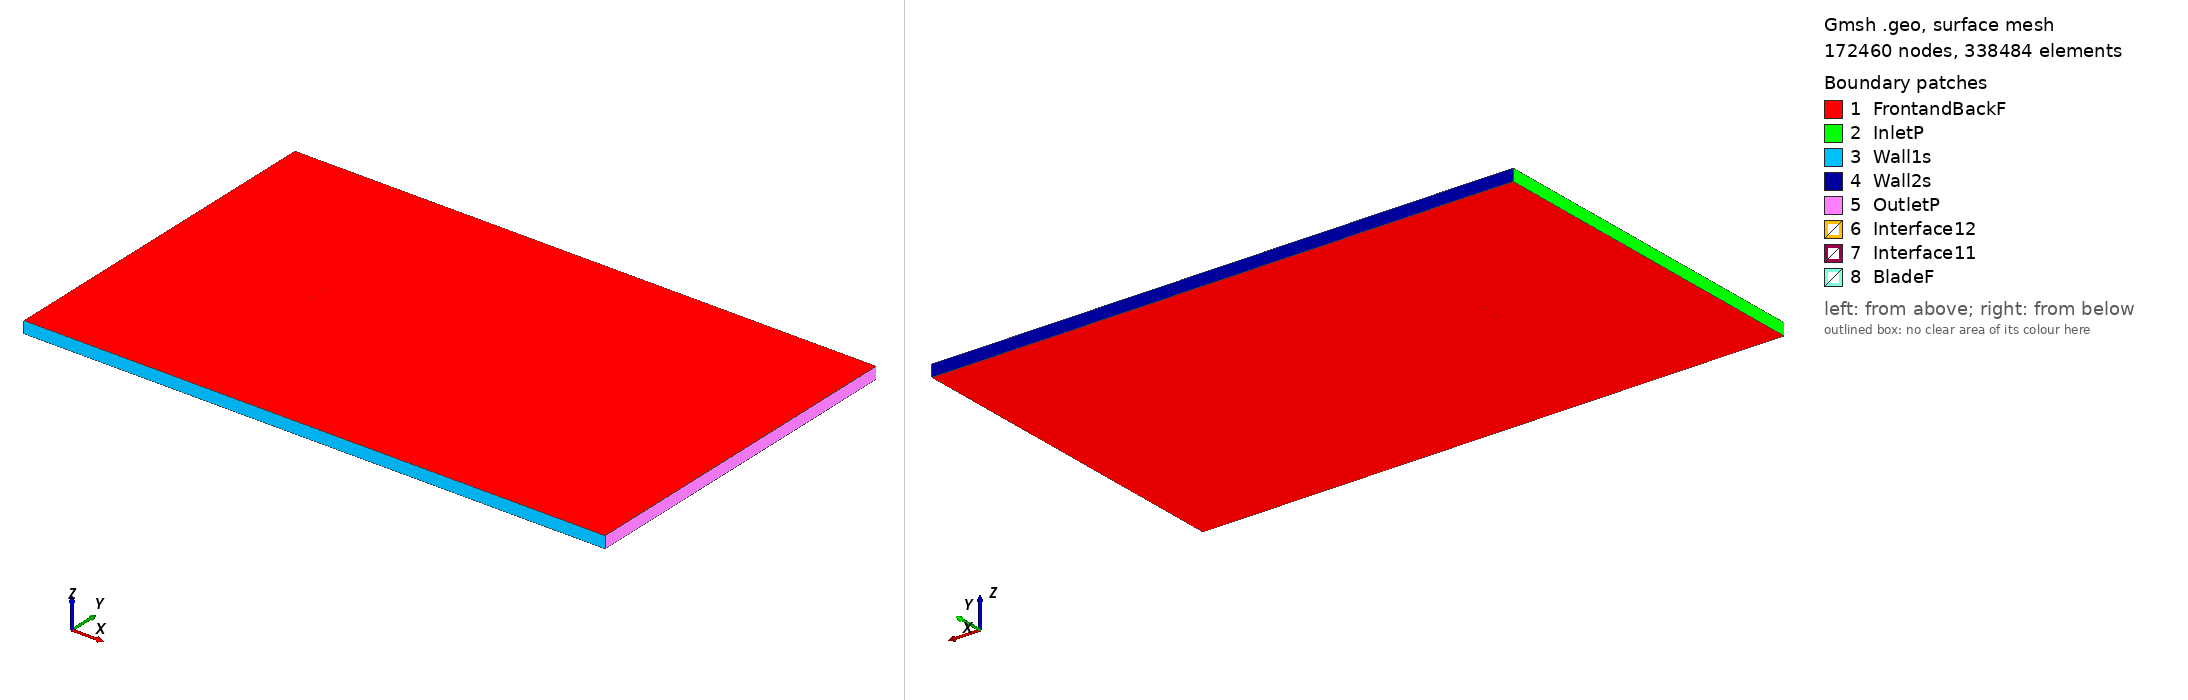

Gmsh geometry script, surface-meshed: 172460 nodes, 338484 surface elements. Boundary patches (legend numbers): 1 FrontandBackF, 2 InletP, 3 Wall1s, 4 Wall2s, 5 OutletP, 6 Interface12, 7 Interface11, 8 BladeF. Left view from above one corner, right view from below the opposite corner. Legend entries are the model's physical surfaces. The drawing asked Gmsh for element sizes between 1% and 20% of the model's largest extent; the script's own settings can give other sizes.

=== e818_tsr_3.6441_aoa_-8.3253.geo (drawn) ===
SetFactory("OpenCASCADE");

Point(1) = {0.073833, 0.748792, 0, 1.0};
Point(2) = {0.072703, 0.748864, 0, 1.0};
Point(3) = {0.068120, 0.749173, 0, 1.0};
Point(4) = {0.062907, 0.749474, 0, 1.0};
Point(5) = {0.057155, 0.749738, 0, 1.0};
Point(6) = {0.050959, 0.749936, 0, 1.0};
Point(7) = {0.044415, 0.750000, 0, 1.0};
Point(8) = {0.037569, 0.749847, 0, 1.0};
Point(9) = {0.030413, 0.749442, 0, 1.0};
Point(10) = {0.022971, 0.748828, 0, 1.0};
Point(11) = {0.015324, 0.748031, 0, 1.0};
Point(12) = {0.007549, 0.747069, 0, 1.0};
Point(13) = {-0.000273, 0.745954, 0, 1.0};
Point(14) = {-0.008060, 0.744706, 0, 1.0};
Point(15) = {-0.015732, 0.743336, 0, 1.0};
Point(16) = {-0.023212, 0.741864, 0, 1.0};
Point(17) = {-0.030421, 0.740308, 0, 1.0};
Point(18) = {-0.037286, 0.738691, 0, 1.0};
Point(19) = {-0.043738, 0.737031, 0, 1.0};
Point(20) = {-0.049710, 0.735352, 0, 1.0};
Point(21) = {-0.055142, 0.733676, 0, 1.0};
Point(22) = {-0.059979, 0.732030, 0, 1.0};
Point(23) = {-0.064172, 0.730438, 0, 1.0};
Point(24) = {-0.067685, 0.728932, 0, 1.0};
Point(25) = {-0.070474, 0.727539, 0, 1.0};
Point(26) = {-0.072516, 0.726296, 0, 1.0};
Point(27) = {-0.073248, 0.725748, 0, 1.0};
Point(28) = {-0.073854, 0.725154, 0, 1.0};
Point(29) = {-0.074103, 0.724820, 0, 1.0};
Point(30) = {-0.074200, 0.724612, 0, 1.0};
Point(31) = {-0.074210, 0.724499, 0, 1.0};
Point(32) = {-0.074164, 0.724396, 0, 1.0};
Point(33) = {-0.074004, 0.724232, 0, 1.0};
Point(34) = {-0.073661, 0.723998, 0, 1.0};
Point(35) = {-0.072897, 0.723637, 0, 1.0};
Point(36) = {-0.072027, 0.723359, 0, 1.0};
Point(37) = {-0.069715, 0.722860, 0, 1.0};
Point(38) = {-0.066672, 0.722472, 0, 1.0};
Point(39) = {-0.062942, 0.722229, 0, 1.0};
Point(40) = {-0.058581, 0.722158, 0, 1.0};
Point(41) = {-0.053643, 0.722295, 0, 1.0};
Point(42) = {-0.048171, 0.722690, 0, 1.0};
Point(43) = {-0.042175, 0.723373, 0, 1.0};
Point(44) = {-0.035679, 0.724324, 0, 1.0};
Point(45) = {-0.028729, 0.725529, 0, 1.0};
Point(46) = {-0.021380, 0.726963, 0, 1.0};
Point(47) = {-0.013690, 0.728601, 0, 1.0};
Point(48) = {-0.005722, 0.730405, 0, 1.0};
Point(49) = {0.002454, 0.732339, 0, 1.0};
Point(50) = {0.010762, 0.734349, 0, 1.0};
Point(51) = {0.019117, 0.736386, 0, 1.0};
Point(52) = {0.027426, 0.738391, 0, 1.0};
Point(53) = {0.035596, 0.740309, 0, 1.0};
Point(54) = {0.043513, 0.742085, 0, 1.0};
Point(55) = {0.051063, 0.743669, 0, 1.0};
Point(56) = {0.058126, 0.745017, 0, 1.0};
Point(57) = {0.064580, 0.746101, 0, 1.0};
Point(58) = {0.070304, 0.746901, 0, 1.0};
Point(59) = {0.074049, 0.747316, 0, 1.0};
Point(60) = {-0.073833, -0.748792, 0, 1.0};
Point(61) = {-0.072703, -0.748864, 0, 1.0};
Point(62) = {-0.068120, -0.749173, 0, 1.0};
Point(63) = {-0.062907, -0.749474, 0, 1.0};
Point(64) = {-0.057155, -0.749738, 0, 1.0};
Point(65) = {-0.050959, -0.749936, 0, 1.0};
Point(66) = {-0.044415, -0.750000, 0, 1.0};
Point(67) = {-0.037569, -0.749847, 0, 1.0};
Point(68) = {-0.030413, -0.749442, 0, 1.0};
Point(69) = {-0.022971, -0.748828, 0, 1.0};
Point(70) = {-0.015324, -0.748031, 0, 1.0};
Point(71) = {-0.007549, -0.747069, 0, 1.0};
Point(72) = {0.000273, -0.745954, 0, 1.0};
Point(73) = {0.008060, -0.744706, 0, 1.0};
Point(74) = {0.015732, -0.743336, 0, 1.0};
Point(75) = {0.023212, -0.741864, 0, 1.0};
Point(76) = {0.030421, -0.740308, 0, 1.0};
Point(77) = {0.037286, -0.738691, 0, 1.0};
Point(78) = {0.043738, -0.737031, 0, 1.0};
Point(79) = {0.049710, -0.735352, 0, 1.0};
Point(80) = {0.055142, -0.733676, 0, 1.0};
Point(81) = {0.059979, -0.732030, 0, 1.0};
Point(82) = {0.064172, -0.730438, 0, 1.0};
Point(83) = {0.067685, -0.728932, 0, 1.0};
Point(84) = {0.070474, -0.727539, 0, 1.0};
Point(85) = {0.072516, -0.726296, 0, 1.0};
Point(86) = {0.073248, -0.725748, 0, 1.0};
Point(87) = {0.073854, -0.725154, 0, 1.0};
Point(88) = {0.074103, -0.724820, 0, 1.0};
Point(89) = {0.074200, -0.724612, 0, 1.0};
Point(90) = {0.074210, -0.724499, 0, 1.0};
Point(91) = {0.074164, -0.724396, 0, 1.0};
Point(92) = {0.074004, -0.724232, 0, 1.0};
Point(93) = {0.073661, -0.723998, 0, 1.0};
Point(94) = {0.072897, -0.723637, 0, 1.0};
Point(95) = {0.072027, -0.723359, 0, 1.0};
Point(96) = {0.069715, -0.722860, 0, 1.0};
Point(97) = {0.066672, -0.722472, 0, 1.0};
Point(98) = {0.062942, -0.722229, 0, 1.0};
Point(99) = {0.058581, -0.722158, 0, 1.0};
Point(100) = {0.053643, -0.722295, 0, 1.0};
Point(101) = {0.048171, -0.722690, 0, 1.0};
Point(102) = {0.042175, -0.723373, 0, 1.0};
Point(103) = {0.035679, -0.724324, 0, 1.0};
Point(104) = {0.028729, -0.725529, 0, 1.0};
Point(105) = {0.021380, -0.726963, 0, 1.0};
Point(106) = {0.013690, -0.728601, 0, 1.0};
Point(107) = {0.005722, -0.730405, 0, 1.0};
Point(108) = {-0.002454, -0.732339, 0, 1.0};
Point(109) = {-0.010762, -0.734349, 0, 1.0};
Point(110) = {-0.019117, -0.736386, 0, 1.0};
Point(111) = {-0.027426, -0.738391, 0, 1.0};
Point(112) = {-0.035596, -0.740309, 0, 1.0};
Point(113) = {-0.043513, -0.742085, 0, 1.0};
Point(114) = {-0.051063, -0.743669, 0, 1.0};
Point(115) = {-0.058126, -0.745017, 0, 1.0};
Point(116) = {-0.064580, -0.746101, 0, 1.0};
Point(117) = {-0.070304, -0.746901, 0, 1.0};
Point(118) = {-0.074049, -0.747316, 0, 1.0};

// Lines: first blade (splines 1-4)
Spline(1) = {1:18};
Spline(2) = {18:45};
Spline(3) = {45:59};
Spline(4) = {59,1};

// Lines: second blade (splines 5-8)
Spline(5) = {60:77};
Spline(6) = {77:104};
Spline(7) = {104:118};
Spline(8) = {118,60};

// Outer domain (points 20001-4 and lines)
Point(119) = {-13.50000000, -15.00000000, 0, 1.0};
Point(120) = {-13.50000000, 15.00000000, 0, 1.0};
Point(121) = {36.00000000, 15.00000000, 0, 1.0};
Point(122) = {36.00000000, -15.00000000, 0, 1.0};
Line(11) = {119, 120};
Line(12) = {120, 121};
Line(13) = {121, 122};
Line(14) = {119, 122};

// Interface (between moving and stationary domain) (circles)
Circle(9) = {0, 0, 0, 0.80000000, 0, 2*Pi};
Circle(10) = {0, 0, 0, 0.80000000, 0, 2*Pi};

// Loops collect Lines/Splines/etc (blade1, blade2, domain, first circle)
Line Loop(1) = {1:4};
Line Loop(2) = {5:8};
Line Loop(3) = {11,12,13,-14};
Line Loop(4) = {9};

// BooleanDifference cuts out the circle/interface from the domain
Plane Surface(1) = {3};
Plane Surface(2) = {4};
BooleanDifference{ Surface{1}; Delete;}{ Surface{2}; Delete;}

// This one cuts out the blades from the inner circle/interface
Line Loop(6) = {10};
Plane Surface(5) = {6};
Plane Surface(6) = {1};
Plane Surface(7) = {2};
BooleanDifference{ Surface{5}; Delete;}{ Surface{6,7}; Delete;}

// extrude to 3rd dimension
Extrude {0, 0, 1} {Surface{1}; Surface{5}; Layers{1}; Recombine;}

// Physical Surfaces are the named boundaries (patches)
Physical Surface("Interface11") = {12};
Physical Surface("Interface12") = {10};

// sides of domain
Physical Surface("InletP") = {6};
Physical Surface("OutletP") = {9};

// top and bottom of domain
Physical Surface("Wall1s") = {7};
Physical Surface("Wall2s") = {8};

// Check FrontandBackF by ensuring there is nothing in the 3rd dimension
Physical Surface("FrontandBackF") = {1,11,5,21};
Physical Surface("BladeF") = {13:20};
Physical Volume("Turbine") = {2};
Physical Volume("Farfield") = {1};

// settings for airfoil boundary layer
Field[1] = BoundaryLayer;
Field[1].EdgesList = {1:8};
Field[1].hwall_n = 1e-3;
Field[1].thickness = 1.5e-2;
Field[1].ratio = 1.05;
Field[1].Quads = 1;
BoundaryLayer Field = 1;

// control points for mesh (blade and interface)
// floor((arc length / 1.5mm)/ 6) -> Transfinite Line
Transfinite Line {1,2,3,5,6,7} = 33 Using Progression 1;
Transfinite Line {4,8} = 2 Using Progression 1;
Transfinite Line {9, 15} = 800 Using Progression 1;

// For more information on gmsh syntax, visit http://gmsh.info/doc/texinfo/gmsh.html
